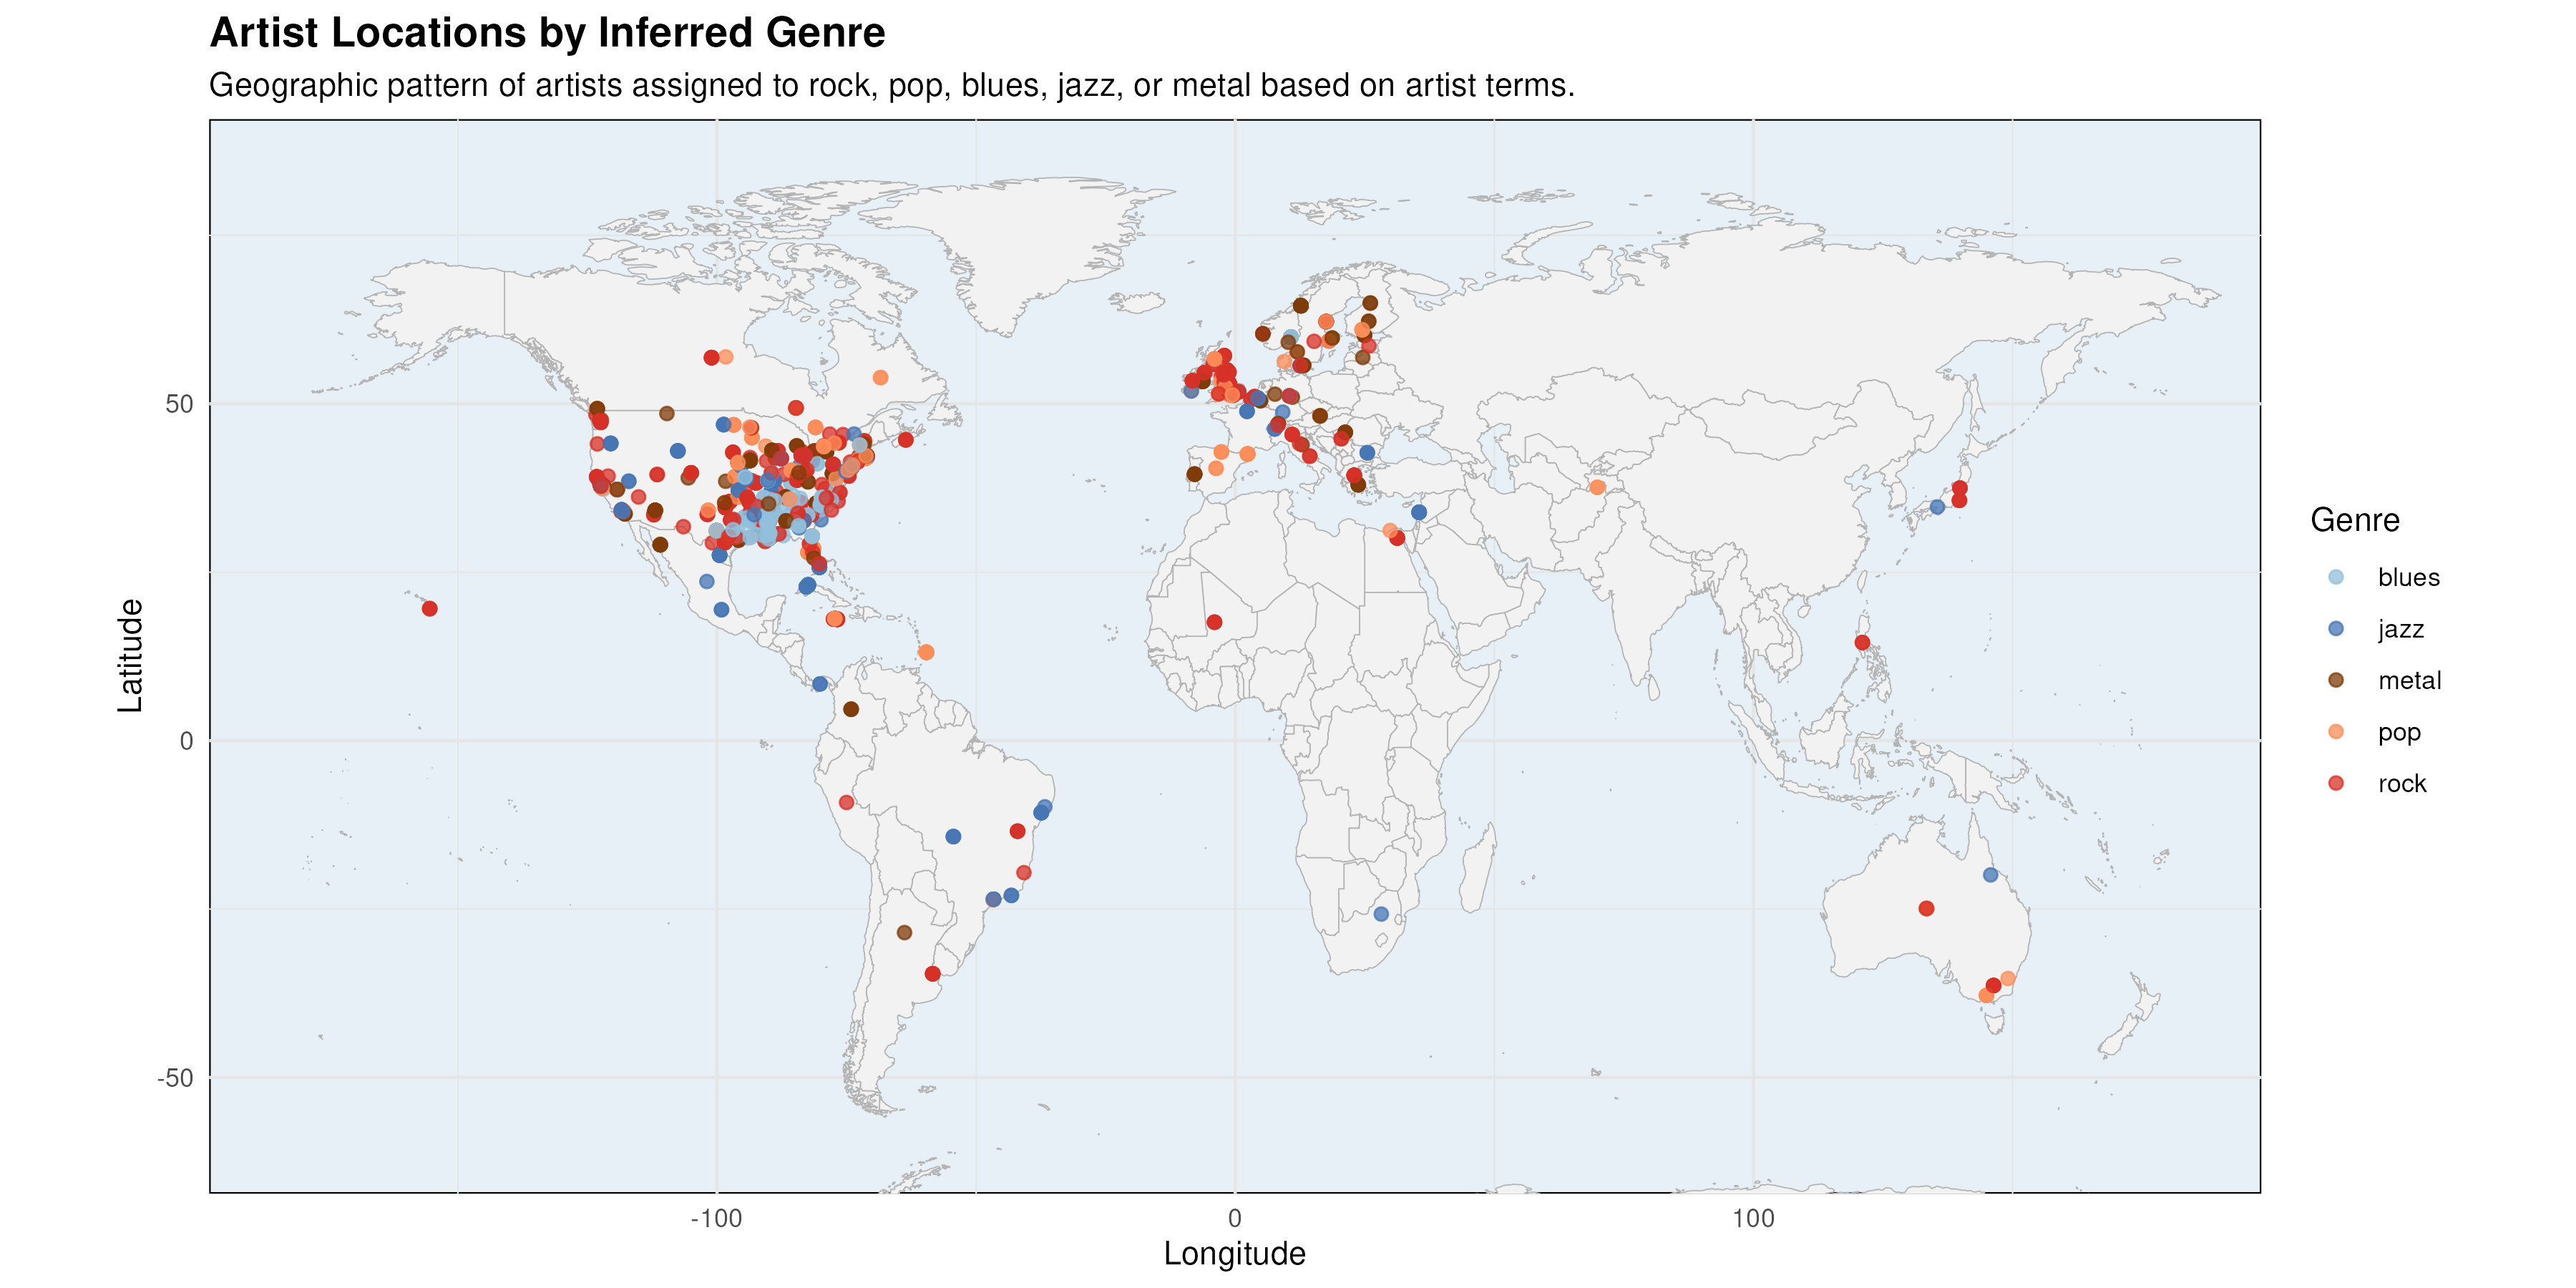

The R source for this figure:
# Load required packages
library(ggplot2)
library(maps)

# Read the music dataset
music <- read.csv("data/music.csv", stringsAsFactors = FALSE)

# Convert coordinate columns to numeric
music$artist.latitude <- as.numeric(as.character(music$artist.latitude))
music$artist.longitude <- as.numeric(as.character(music$artist.longitude))

# Normalize artist terms and assign genres by priority
music$artist.terms <- tolower(trimws(as.character(music$artist.terms)))
assign_genre <- function(terms) {
  if (is.na(terms) || terms == "") {
    return(NA_character_)
  }
  if (grepl("\\brock\\b", terms, ignore.case = TRUE)) {
    return("rock")
  }
  if (grepl("\\bpop\\b", terms, ignore.case = TRUE)) {
    return("pop")
  }
  if (grepl("\\bblues\\b", terms, ignore.case = TRUE)) {
    return("blues")
  }
  if (grepl("\\bjazz\\b", terms, ignore.case = TRUE)) {
    return("jazz")
  }
  if (grepl("\\bmetal\\b", terms, ignore.case = TRUE)) {
    return("metal")
  }
  return(NA_character_)
}

music$genre <- vapply(music$artist.terms, assign_genre, character(1), USE.NAMES = FALSE)

# Filter to artists with usable coordinates and a matching genre
genre_artists <- subset(music,
                        !(artist.latitude == 0 & artist.longitude == 0) &
                        !is.na(artist.latitude) & !is.na(artist.longitude) &
                        !is.na(genre) & genre != "")

# Load world map data
world_map <- map_data("world")

# Build the plot
gg <- ggplot() +
  geom_polygon(
    data = world_map,
    aes(x = long, y = lat, group = group),
    fill = "gray95",
    color = "gray70",
    size = 0.2
  ) +
  geom_point(
    data = genre_artists,
    aes(x = artist.longitude, y = artist.latitude, color = genre),
    alpha = 0.75,
    size = 1.8
  ) +
  scale_color_manual(
    values = c(
      rock = "#d73027",
      pop = "#fc8d59",
      blues = "#91bfdb",
      jazz = "#4575b4",
      metal = "#7f3b08"
    ),
    name = "Genre"
  ) +
  coord_fixed(1.3, xlim = c(-180, 180), ylim = c(-60, 85)) +
  labs(
    title = "Artist Locations by Inferred Genre",
    subtitle = "Geographic pattern of artists assigned to rock, pop, blues, jazz, or metal based on artist terms.",
    x = "Longitude",
    y = "Latitude"
  ) +
  theme_minimal() +
  theme(
    panel.background = element_rect(fill = "#e6f0f6"),
    panel.grid = element_line(color = "gray90"),
    plot.title = element_text(face = "bold", size = 14),
    plot.subtitle = element_text(size = 11),
    legend.position = "right"
  )

# Save the plot to a PNG file
ggsave("artist_genre_map.png", gg, width = 12, height = 6, dpi = 300)
message("Saved genre map to artist_genre_map.png")
